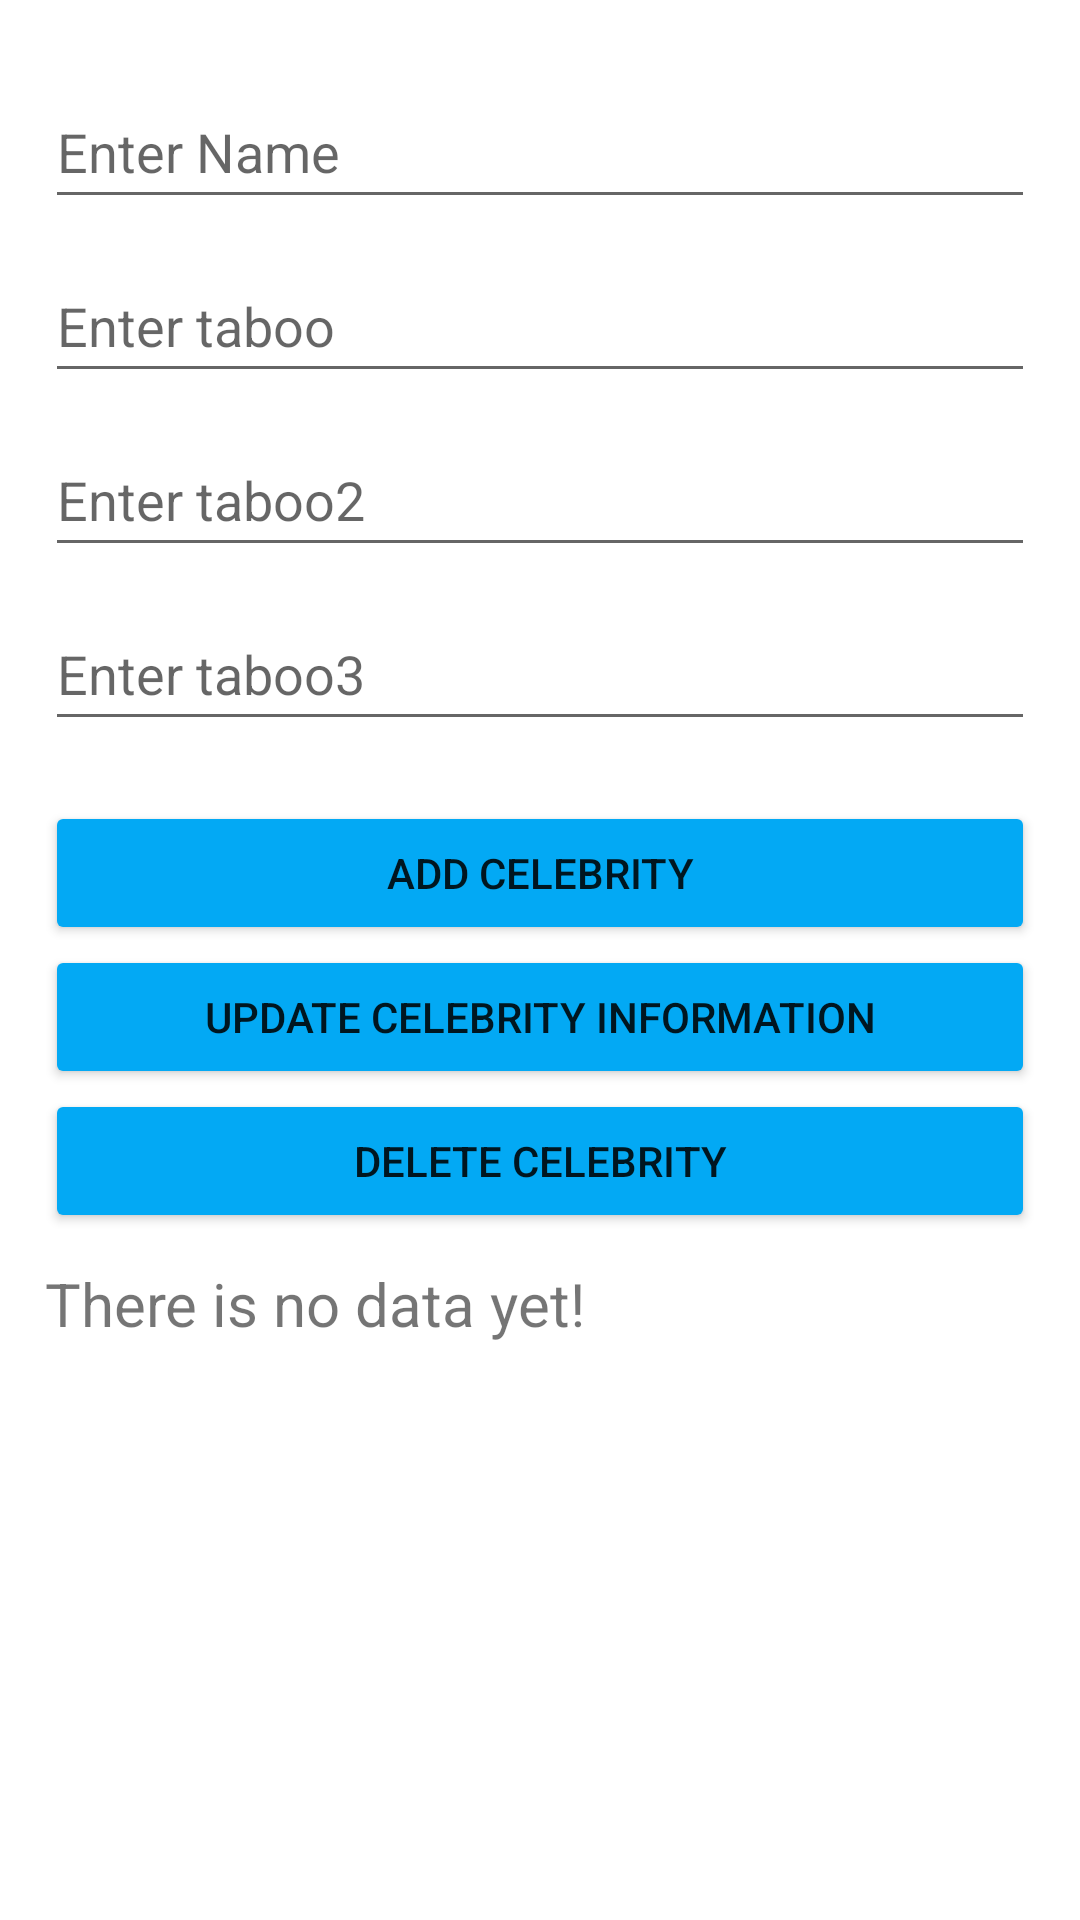

The Android layout XML behind this screen, and the referenced resources:
<!-- AndroidManifest.xml: application theme Theme.HeadsUpCV -->
<!-- res/layout/activity_heads.xml -->
<?xml version="1.0" encoding="utf-8"?>
<androidx.constraintlayout.widget.ConstraintLayout xmlns:android="http://schemas.android.com/apk/res/android"
    xmlns:app="http://schemas.android.com/apk/res-auto"
    xmlns:tools="http://schemas.android.com/tools"
    android:layout_width="match_parent"
    android:layout_height="match_parent"
    tools:context=".HeadsActivity">

    <LinearLayout
        android:layout_width="match_parent"
        android:layout_height="wrap_content"
        android:orientation="vertical"
        android:padding="15dp"
        app:layout_constraintBottom_toBottomOf="parent"
        app:layout_constraintEnd_toEndOf="parent"
        app:layout_constraintStart_toStartOf="parent"
        app:layout_constraintTop_toTopOf="parent"
        app:layout_constraintVertical_bias="0.0"
        android:id="@+id/LLLL">

        <EditText
            android:id="@+id/edName"
            android:layout_width="match_parent"
            android:layout_height="wrap_content"
            android:layout_marginTop="10dp"
            android:ems="10"
            android:hint="Enter Name"
            android:inputType="textPersonName"
            android:minHeight="48dp" />

        <EditText
            android:id="@+id/edT1"
            android:layout_width="match_parent"
            android:layout_height="wrap_content"
            android:layout_marginTop="10dp"

            android:ems="10"
            android:hint="Enter taboo"
            android:inputType="textPersonName"
            android:minHeight="48dp" />

        <EditText
            android:id="@+id/edT2"
            android:layout_width="match_parent"
            android:layout_height="wrap_content"
            android:layout_marginTop="10dp"
            android:ems="10"
            android:hint="Enter taboo2"
            android:inputType="textPersonName"
            android:minHeight="48dp" />

        <EditText
            android:id="@+id/edT3"
            android:layout_width="match_parent"
            android:layout_height="wrap_content"
            android:layout_marginTop="10dp"
            android:layout_marginBottom="10dp"
            android:ems="10"
            android:hint="Enter taboo3"
            android:inputType="textPersonName"
            android:minHeight="48dp" />
        <Button
            android:id="@+id/btnSubmit"
            android:layout_width="match_parent"
            android:layout_height="wrap_content"
            android:layout_marginTop="10dp"
            android:backgroundTint="#03A9F4"
            android:text="Add celebrity" />
        <Button
            android:id="@+id/btnUpdate"
            android:layout_width="match_parent"
            android:layout_height="wrap_content"
            android:backgroundTint="#03A9F4"
            android:text="Update celebrity information" />
        <Button
            android:id="@+id/btnDelete"
            android:layout_width="match_parent"
            android:layout_height="wrap_content"
            android:backgroundTint="#03A9F4"
            android:text="Delete celebrity" />

        <TextView
            android:id="@+id/tvNoData"
            android:layout_marginTop="10dp"
            android:layout_width="match_parent"
            android:layout_height="wrap_content"
            android:text="There is no data yet!"
            android:textSize="20sp" />
    </LinearLayout>

    <androidx.recyclerview.widget.RecyclerView
        android:id="@+id/rv_add"
        android:layout_width="match_parent"
        android:layout_height="0dp"
        tools:listitem="@layout/celeb_item"
        android:layout_margin="5dp"
        android:padding="15dp"
        app:layout_constraintBottom_toBottomOf="parent"
        app:layout_constraintEnd_toEndOf="parent"
        app:layout_constraintStart_toStartOf="parent"
        app:layout_constraintTop_toBottomOf="@+id/LLLL" />
</androidx.constraintlayout.widget.ConstraintLayout>
<!-- res/layout/celeb_item.xml (included above) -->
<?xml version="1.0" encoding="utf-8"?>
<LinearLayout xmlns:android="http://schemas.android.com/apk/res/android"
    android:orientation="vertical"
    android:layout_width="match_parent"
    android:layout_height="wrap_content">

    <TextView
        android:id="@+id/tvName"
        android:layout_width="match_parent"
        android:layout_height="wrap_content"
        android:layout_marginBottom="8dp"
        android:text="TextView"
        android:textSize="24sp"
        android:textStyle="bold" />

    <TextView
        android:id="@+id/tvT1"
        android:layout_width="match_parent"
        android:layout_height="wrap_content"
        android:layout_marginBottom="2.5dp"
        android:text="TextView"
        android:textSize="20sp" />

    <TextView
        android:id="@+id/tvT2"
        android:layout_width="match_parent"
        android:layout_height="wrap_content"
        android:layout_marginBottom="2.5dp"
        android:text="TextView"
        android:textSize="20sp" />

    <TextView
        android:id="@+id/tvT3"
        android:layout_width="match_parent"
        android:layout_height="wrap_content"
        android:layout_marginBottom="25dp"
        android:text="TextView"
        android:textSize="20sp" />

</LinearLayout>
<!-- resources referenced by this layout -->
<resources>
  <style name="Theme.HeadsUpCV" parent="Theme.MaterialComponents.DayNight.DarkActionBar">
          
          <item name="colorPrimary">@color/purple_500</item>
          <item name="colorPrimaryVariant">@color/purple_700</item>
          <item name="colorOnPrimary">@color/white</item>
          
          <item name="colorSecondary">@color/teal_200</item>
          <item name="colorSecondaryVariant">@color/teal_700</item>
          <item name="colorOnSecondary">@color/black</item>
          
          <item name="android:statusBarColor" tools:targetApi="l">?attr/colorPrimaryVariant</item>
          
      </style>
  <!-- not gathered from this repository: default colours our renderer supplied (Android Studio template values) -->
  <color name="purple_500">#FF6200EE</color>
  <color name="purple_700">#FF3700B3</color>
  <color name="teal_200">#FF03DAC5</color>
  <color name="teal_700">#FF018786</color>
  <color name="black">#FF000000</color>
  <color name="white">#FFFFFFFF</color>
</resources>
